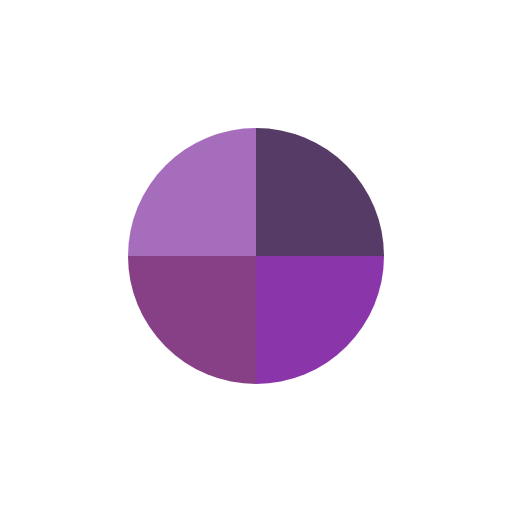
t = 0.00 s
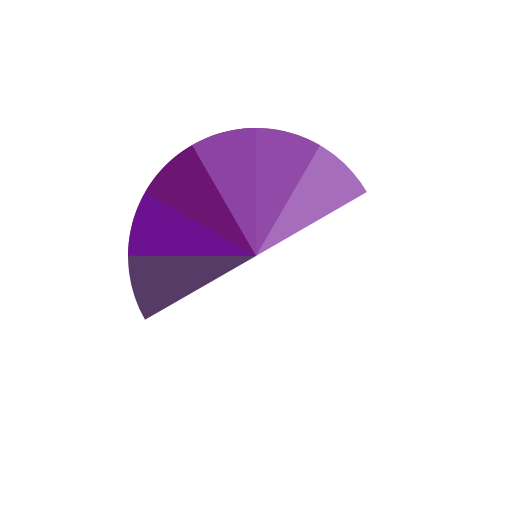
t = 0.67 s
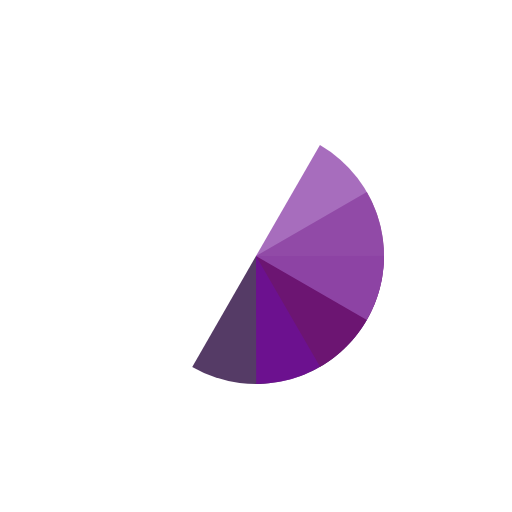
t = 1.33 s
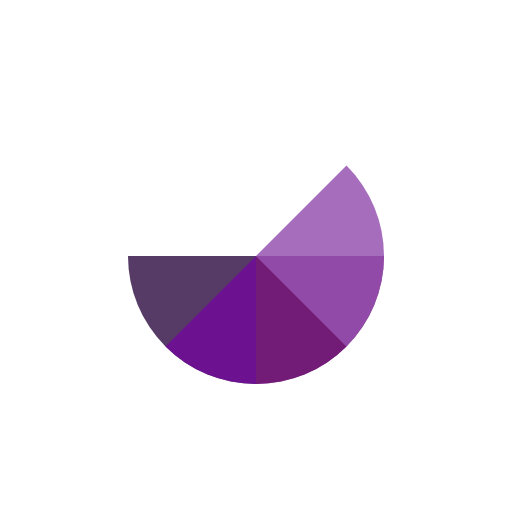
t = 1.50 s
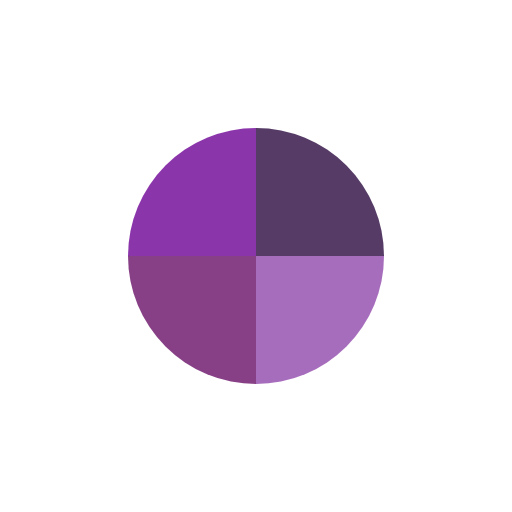
t = 2.00 s
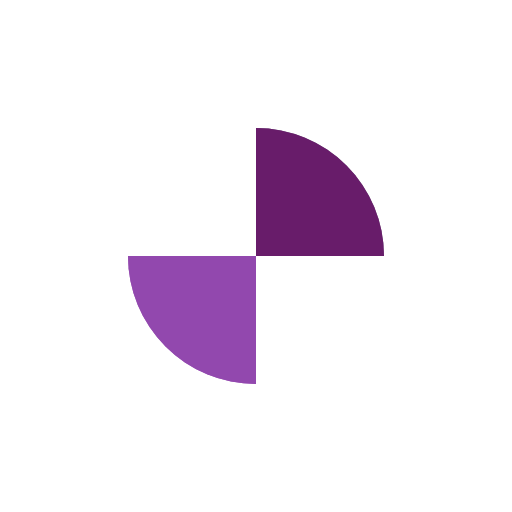
t = 3.00 s

The animated SVG that drew these frames (rendered in a browser with its animation timeline set to each time). Animation: 4 SMIL elements (animateTransform=4); one cycle of 4.00 s, repeats indefinitely.

<?xml version="1.0" encoding="utf-8"?>
<svg xmlns="http://www.w3.org/2000/svg" xmlns:xlink="http://www.w3.org/1999/xlink" style="margin: auto; background: none; display: block; shape-rendering: auto;" width="250px" height="250px" viewBox="0 0 100 100" preserveAspectRatio="xMidYMid">
<g transform="translate(50 50)">
  <g transform="scale(0.5)">
    <g transform="translate(-50 -50)">
      <g>
        <animateTransform attributeName="transform" type="rotate" repeatCount="indefinite" values="0 50 50;360 50 50" keyTimes="0;1" dur="1s"></animateTransform>
        <path fill-opacity="0.8200000000000001" fill="#2f1044" d="M50 50L50 0A50 50 0 0 1 100 50Z"></path>
      </g>
      <g>
        <animateTransform attributeName="transform" type="rotate" repeatCount="indefinite" values="0 50 50;360 50 50" keyTimes="0;1" dur="1.3333333333333333s"></animateTransform>
        <path fill-opacity="0.8200000000000001" fill="#710999" d="M50 50L50 0A50 50 0 0 1 100 50Z" transform="rotate(90 50 50)"></path>
      </g>
      <g>
        <animateTransform attributeName="transform" type="rotate" repeatCount="indefinite" values="0 50 50;360 50 50" keyTimes="0;1" dur="2s"></animateTransform>
        <path fill-opacity="0.8200000000000001" fill="#6c166b" d="M50 50L50 0A50 50 0 0 1 100 50Z" transform="rotate(180 50 50)"></path>
      </g>
      <g>
        <animateTransform attributeName="transform" type="rotate" repeatCount="indefinite" values="0 50 50;360 50 50" keyTimes="0;1" dur="4s"></animateTransform>
        <path fill-opacity="0.8200000000000001" fill="#944daf" d="M50 50L50 0A50 50 0 0 1 100 50Z" transform="rotate(270 50 50)"></path>
      </g>
    </g>
  </g>
</g>
<!-- [ldio] generated by https://loading.io/ --></svg>